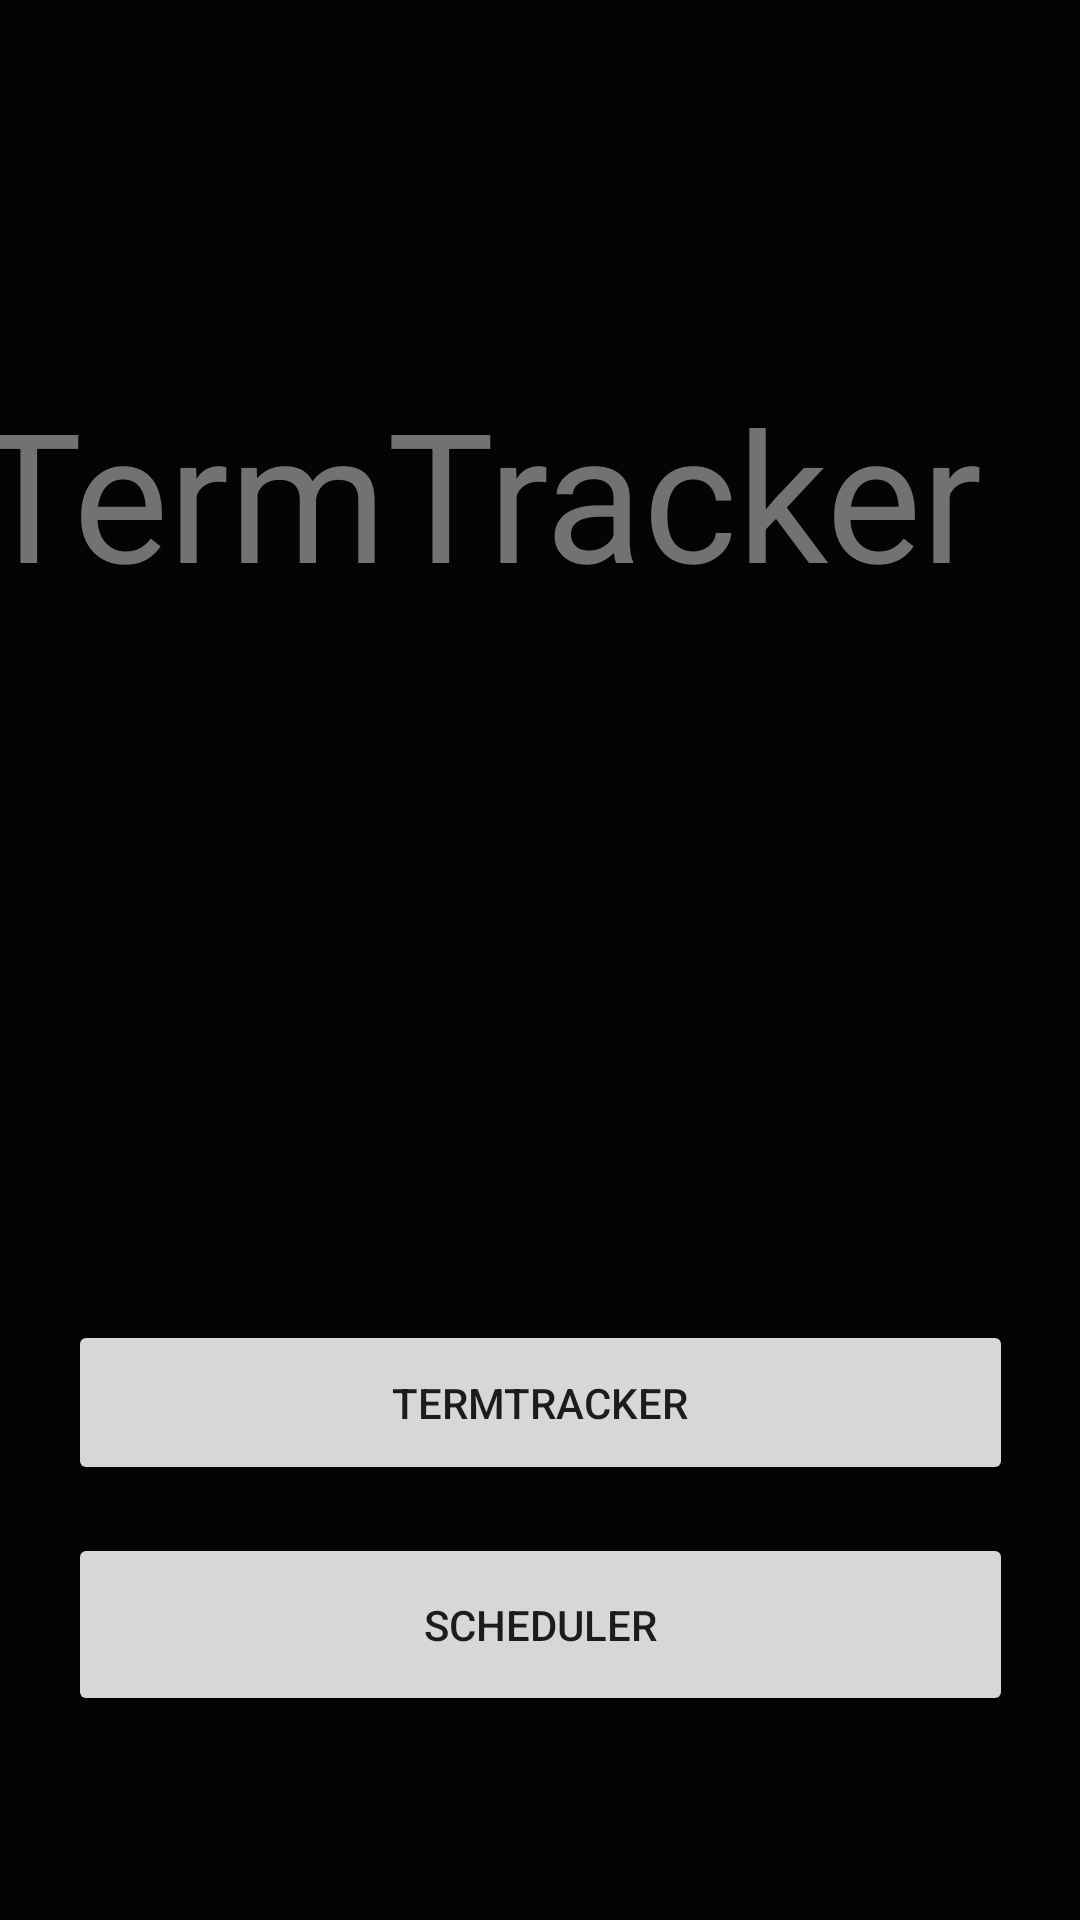

Produce the Android XML layout that renders to this screen, including the resource entries it uses.
<!-- AndroidManifest.xml: application theme Theme.AppCompat.Light.DarkActionBar -->
<!-- res/layout/activity_startup.xml -->
<?xml version="1.0" encoding="utf-8"?>
<androidx.constraintlayout.widget.ConstraintLayout xmlns:android="http://schemas.android.com/apk/res/android"
    xmlns:app="http://schemas.android.com/apk/res-auto"
    xmlns:tools="http://schemas.android.com/tools"
    android:layout_width="match_parent"
    android:layout_height="match_parent"
    android:background="#040404">

    <TextView
        android:id="@+id/titleText"
        android:layout_width="376dp"
        android:layout_height="124dp"
        android:layout_marginTop="124dp"
        android:text="TermTracker"
        android:textColor="#737272"
        android:textSize="60sp"
        app:layout_constraintEnd_toEndOf="parent"
        app:layout_constraintHorizontal_bias="0.542"
        app:layout_constraintStart_toStartOf="parent"
        app:layout_constraintTop_toTopOf="parent" />

    <Button
        android:id="@+id/termTrackerButton"
        android:layout_width="315dp"
        android:layout_height="55dp"
        android:layout_marginTop="192dp"
        android:text="TermTracker"
        app:layout_constraintEnd_toEndOf="parent"
        app:layout_constraintStart_toStartOf="parent"
        app:layout_constraintTop_toBottomOf="@+id/titleText" />

    <Button
        android:id="@+id/schedulerButton"
        android:layout_width="315dp"
        android:layout_height="61dp"
        android:layout_marginTop="16dp"
        android:text="Scheduler"
        app:layout_constraintEnd_toEndOf="parent"
        app:layout_constraintStart_toStartOf="parent"
        app:layout_constraintTop_toBottomOf="@+id/termTrackerButton" />
</androidx.constraintlayout.widget.ConstraintLayout>
<!-- resources referenced by this layout -->
<resources>
  <style name="Theme.AppCompat.Light.DarkActionBar" parent="Base.Theme.AppCompat.Light.DarkActionBar" />
  <style name="Base.Theme.AppCompat.Light.DarkActionBar" parent="Theme.Material3.DayNight.NoActionBar">
          
          
      </style>
</resources>
